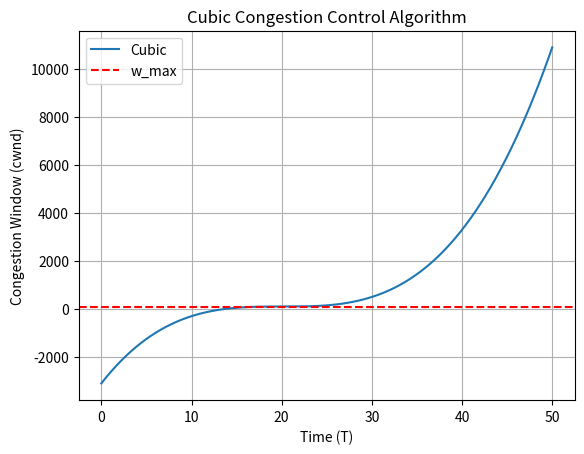

Recreate this plot in Python.
import numpy as np
import matplotlib.pyplot as plt

# 参数设置
C = 0.4
K = 20
w_max = 100

# 时间范围
T = np.linspace(0, 50, 1000)

# 计算cwnd
cwnd = C * (T - K)**3 + w_max

# 绘制曲线
plt.plot(T, cwnd, label="Cubic")
plt.xlabel("Time (T)")
plt.ylabel("Congestion Window (cwnd)")
plt.title("Cubic Congestion Control Algorithm")
plt.axhline(y=w_max, color='r', linestyle='--', label="w_max")
plt.legend()
plt.grid(True)
# plt.show()
# 保存图像
plt.savefig("cubic_curve.png")
